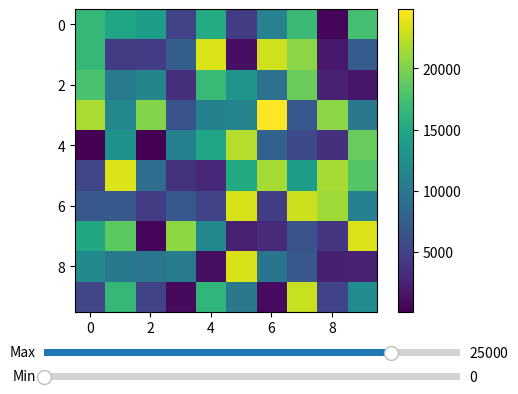

Write the Python code that produced this figure.
%matplotlib tk
import matplotlib.pyplot as plt
import numpy as np
from matplotlib.widgets import Slider, Button, RadioButtons

fig = plt.figure()
ax = fig.add_subplot(111)
fig.subplots_adjust(left=0.25, bottom=0.25)
min0 = 0
max0 = 25000

im = max0 * np.random.random((10,10))
im1 = ax.imshow(im)
fig.colorbar(im1)

axcolor = 'lightgoldenrodyellow'
axmin = fig.add_axes([0.25, 0.1, 0.65, 0.03])
axmax  = fig.add_axes([0.25, 0.15, 0.65, 0.03])

smin = Slider(axmin, 'Min', 0, 30000, valinit=min0)
smax = Slider(axmax, 'Max', 0, 30000, valinit=max0)

def update(val):
    im1.set_clim([smin.val,smax.val])
    fig.canvas.draw()
smin.on_changed(update)
smax.on_changed(update)

plt.show()
